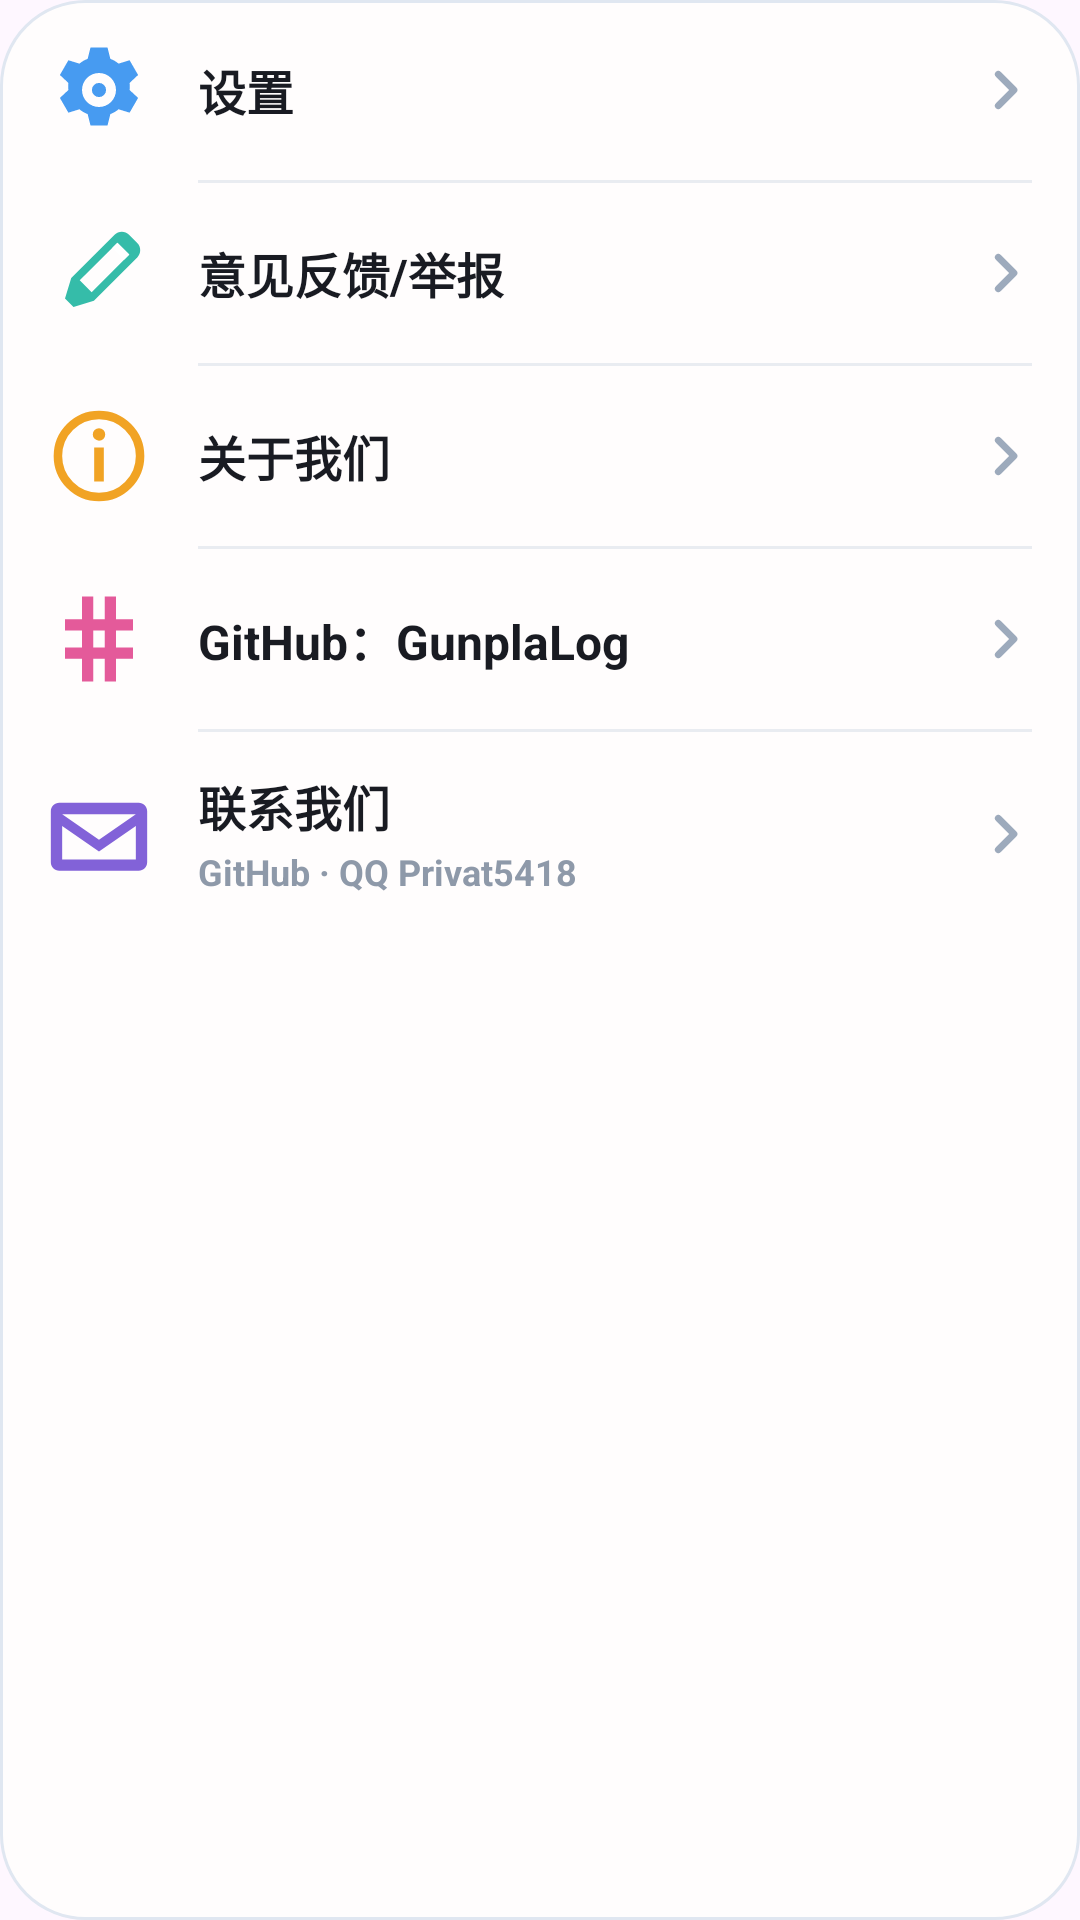

Android layout source for this screen:
<!-- AndroidManifest.xml: application theme Theme.GunplaLog -->
<!-- res/layout/view_me_more.xml -->
<?xml version="1.0" encoding="utf-8"?>
<LinearLayout xmlns:android="http://schemas.android.com/apk/res/android"
    android:layout_width="match_parent"
    android:layout_height="wrap_content"
    android:background="@drawable/bg_me_more"
    android:orientation="vertical"
    android:paddingLeft="16dp"
    android:paddingRight="16dp">

    <LinearLayout android:id="@+id/btnMeSettings" android:layout_width="match_parent" android:layout_height="60dp" android:background="?android:attr/selectableItemBackground" android:gravity="center_vertical" android:orientation="horizontal">
        <ImageView android:layout_width="34dp" android:layout_height="34dp" android:contentDescription="设置" android:src="@drawable/ic_more_settings" />
        <TextView android:layout_width="0dp" android:layout_height="wrap_content" android:layout_marginStart="16dp" android:layout_weight="1" android:text="设置" android:textColor="#191B22" android:textSize="16sp" android:textStyle="bold" />
        <ImageView android:layout_width="18dp" android:layout_height="18dp" android:contentDescription="进入设置" android:src="@drawable/ic_more_chevron" />
    </LinearLayout>
    <View android:layout_width="match_parent" android:layout_height="1dp" android:layout_marginLeft="50dp" android:background="#E9ECF1" />

    <LinearLayout android:id="@+id/btnMeFeedback" android:layout_width="match_parent" android:layout_height="60dp" android:background="?android:attr/selectableItemBackground" android:gravity="center_vertical" android:orientation="horizontal">
        <ImageView android:layout_width="34dp" android:layout_height="34dp" android:contentDescription="意见反馈" android:src="@drawable/ic_more_feedback" />
        <TextView android:layout_width="0dp" android:layout_height="wrap_content" android:layout_marginStart="16dp" android:layout_weight="1" android:text="意见反馈/举报" android:textColor="#191B22" android:textSize="16sp" android:textStyle="bold" />
        <ImageView android:layout_width="18dp" android:layout_height="18dp" android:contentDescription="进入反馈" android:src="@drawable/ic_more_chevron" />
    </LinearLayout>
    <View android:layout_width="match_parent" android:layout_height="1dp" android:layout_marginLeft="50dp" android:background="#E9ECF1" />

    <LinearLayout android:id="@+id/btnMeAbout" android:layout_width="match_parent" android:layout_height="60dp" android:background="?android:attr/selectableItemBackground" android:gravity="center_vertical" android:orientation="horizontal">
        <ImageView android:layout_width="34dp" android:layout_height="34dp" android:contentDescription="关于我们" android:src="@drawable/ic_more_about" />
        <TextView android:layout_width="0dp" android:layout_height="wrap_content" android:layout_marginStart="16dp" android:layout_weight="1" android:text="关于我们" android:textColor="#191B22" android:textSize="16sp" android:textStyle="bold" />
        <ImageView android:layout_width="18dp" android:layout_height="18dp" android:contentDescription="查看关于" android:src="@drawable/ic_more_chevron" />
    </LinearLayout>
    <View android:layout_width="match_parent" android:layout_height="1dp" android:layout_marginLeft="50dp" android:background="#E9ECF1" />

    <LinearLayout android:id="@+id/btnMeGithub" android:layout_width="match_parent" android:layout_height="60dp" android:background="?android:attr/selectableItemBackground" android:gravity="center_vertical" android:orientation="horizontal">
        <ImageView android:layout_width="34dp" android:layout_height="34dp" android:contentDescription="GitHub" android:src="@drawable/ic_more_github" />
        <TextView android:layout_width="0dp" android:layout_height="wrap_content" android:layout_marginStart="16dp" android:layout_weight="1" android:text="GitHub：GunplaLog" android:textColor="#191B22" android:textSize="16sp" android:textStyle="bold" />
        <ImageView android:layout_width="18dp" android:layout_height="18dp" android:contentDescription="打开 GitHub" android:src="@drawable/ic_more_chevron" />
    </LinearLayout>
    <View android:layout_width="match_parent" android:layout_height="1dp" android:layout_marginLeft="50dp" android:background="#E9ECF1" />

    <LinearLayout android:id="@+id/btnMeContact" android:layout_width="match_parent" android:layout_height="68dp" android:background="?android:attr/selectableItemBackground" android:gravity="center_vertical" android:orientation="horizontal">
        <ImageView android:layout_width="34dp" android:layout_height="34dp" android:contentDescription="联系我们" android:src="@drawable/ic_more_contact" />
        <LinearLayout android:layout_width="0dp" android:layout_height="wrap_content" android:layout_marginStart="16dp" android:layout_weight="1" android:orientation="vertical">
            <TextView android:layout_width="wrap_content" android:layout_height="wrap_content" android:text="联系我们" android:textColor="#191B22" android:textSize="16sp" android:textStyle="bold" />
            <TextView android:layout_width="wrap_content" android:layout_height="wrap_content" android:layout_marginTop="2dp" android:text="GitHub · QQ Privat5418" android:textColor="#8E99A9" android:textSize="12sp" android:textStyle="bold" />
        </LinearLayout>
        <ImageView android:layout_width="18dp" android:layout_height="18dp" android:contentDescription="联系方式" android:src="@drawable/ic_more_chevron" />
    </LinearLayout>
</LinearLayout>
<!-- resources referenced by this layout -->
<resources>
  <!-- drawable bg_me_more (drawable) -->
  <?xml version="1.0" encoding="utf-8"?>
  <shape xmlns:android="http://schemas.android.com/apk/res/android">
      <solid android:color="#FFFDFD" />
      <corners android:radius="28dp" />
      <stroke android:width="1dp" android:color="#E0E7F1" />
  </shape>
  <!-- drawable ic_more_about (drawable) -->
  <?xml version="1.0" encoding="utf-8"?>
  <vector xmlns:android="http://schemas.android.com/apk/res/android" android:width="34dp" android:height="34dp" android:viewportWidth="36" android:viewportHeight="36">
      <path android:fillColor="#00000000" android:strokeColor="#F1A324" android:strokeWidth="3" android:pathData="M18,3.5a14.5,14.5 0,1 0,0 29a14.5,14.5 0,1 0,0 -29" />
      <path android:fillColor="#F1A324" android:pathData="M16.3,15h3.4v12h-3.4zM18,8.2a2.2,2.2 0,1 0,0 4.4a2.2,2.2 0,1 0,0 -4.4" />
  </vector>
  <!-- drawable ic_more_chevron (drawable) -->
  <?xml version="1.0" encoding="utf-8"?>
  <vector xmlns:android="http://schemas.android.com/apk/res/android" android:width="18dp" android:height="18dp" android:viewportWidth="24" android:viewportHeight="24">
      <path android:fillColor="#00000000" android:strokeColor="#9DAABC" android:strokeWidth="3" android:strokeLineCap="round" android:strokeLineJoin="round" android:pathData="M9,5l7,7 -7,7" />
  </vector>
  <!-- drawable ic_more_contact (drawable) -->
  <?xml version="1.0" encoding="utf-8"?>
  <vector xmlns:android="http://schemas.android.com/apk/res/android" android:width="34dp" android:height="34dp" android:viewportWidth="36" android:viewportHeight="36">
      <path android:fillColor="#8262D8" android:pathData="M4,7h28c1.7,0 3,1.3 3,3v18c0,1.7 -1.3,3 -3,3H4c-1.7,0 -3,-1.3 -3,-3V10c0,-1.7 1.3,-3 3,-3zM5,11l13,9 13,-9zM5,27h26V15.2l-13,9 -13,-9z" />
  </vector>
  <!-- drawable ic_more_feedback (drawable) -->
  <?xml version="1.0" encoding="utf-8"?>
  <vector xmlns:android="http://schemas.android.com/apk/res/android" android:width="34dp" android:height="34dp" android:viewportWidth="36" android:viewportHeight="36">
      <path android:fillColor="#35BCA9" android:pathData="M6,27l2.2,-7.2L23.5,4.5c1.4,-1.4 3.7,-1.4 5.1,0l2.9,2.9c1.4,1.4 1.4,3.7 0,5.1L16.2,27.8L9,30zM11.2,20.6l4.2,4.2L28.7,11.5l-4.2,-4.2z" />
      <path android:fillColor="#FFFFFF" android:pathData="M22.7,9.1l4.2,4.2 1.8,-1.8 -4.2,-4.2z" />
  </vector>
  <!-- drawable ic_more_github (drawable) -->
  <?xml version="1.0" encoding="utf-8"?>
  <vector xmlns:android="http://schemas.android.com/apk/res/android" android:width="34dp" android:height="34dp" android:viewportWidth="36" android:viewportHeight="36">
      <path android:fillColor="#E45A9A" android:pathData="M12,3h4v8h4V3h4v8h6v4h-6v6h6v4h-6v8h-4v-8h-4v8h-4v-8H6v-4h6v-6H6v-4h6zM16,15v6h4v-6z" />
  </vector>
  <!-- drawable ic_more_settings (drawable) -->
  <?xml version="1.0" encoding="utf-8"?>
  <vector xmlns:android="http://schemas.android.com/apk/res/android" android:width="34dp" android:height="34dp" android:viewportWidth="36" android:viewportHeight="36">
      <path android:fillColor="#479BF1" android:pathData="M15,3h6l1,4c1,0.4 2,0.9 2.9,1.7l3.9,-1.2 3,5.2 -3,2.8c0.1,0.8 0.1,1.7 0,2.5l3,2.8 -3,5.2 -3.9,-1.2c-0.9,0.8 -1.9,1.3 -2.9,1.7l-1,4h-6l-1,-4c-1,-0.4 -2,-0.9 -2.9,-1.7L7.2,26l-3,-5.2 3,-2.8a13,13 0,0 1,0 -2.5l-3,-2.8 3,-5.2 3.9,1.2c0.9,-0.8 1.9,-1.3 2.9,-1.7zM18,12a6,6 0,1 0,0 12a6,6 0,1 0,0 -12zM18,15.5a2.5,2.5 0,1 1,0 5a2.5,2.5 0,1 1,0 -5z" />
  </vector>
  <style name="Theme.GunplaLog" parent="Theme.Material3.DayNight.NoActionBar">
          <item name="colorPrimary">@color/primary</item>
          
          <item name="android:statusBarColor">@android:color/transparent</item>
          <item name="android:windowLightStatusBar">false</item>
          <item name="android:navigationBarColor">@android:color/transparent</item>
      </style>
  <color name="primary">#1E4FD6</color>
</resources>
